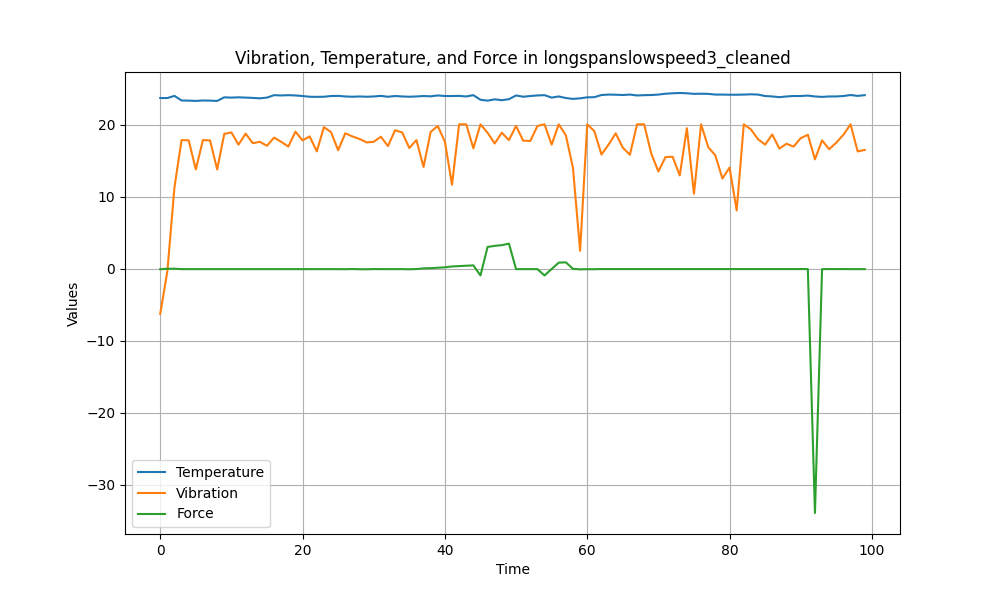

Values plotted in this chart, from the file beside it:
Temperature, Vibration, Force
23.69, -6.28, -0.08
23.69, -0.39, -0.02
23.99, 11.3, -0.01
23.35, 17.85, -0.07
23.33, 17.81, -0.07
23.29, 13.77, -0.07
23.35, 17.85, -0.07
23.33, 17.81, -0.07
23.29, 13.77, -0.07
23.79, 18.71, -0.07
23.75, 18.91, -0.07
23.79, 17.22, -0.07
23.75, 18.75, -0.07
23.71, 17.42, -0.07
23.65, 17.61, -0.07
23.75, 17.06, -0.07
24.09, 18.2, -0.07
24.05, 17.61, -0.07
24.09, 16.95, -0.07
24.05, 19.02, -0.07
23.97, 17.81, -0.07
23.87, 18.36, -0.07
23.85, 16.28, -0.07
23.87, 19.65, -0.07
23.97, 18.95, -0.07
23.99, 16.44, -0.07
23.91, 18.79, -0.08
23.87, 18.36, -0.06
23.91, 18.01, -0.08
23.87, 17.53, -0.09
23.91, 17.61, -0.06
23.99, 18.32, -0.07
23.87, 17.02, -0.07
23.97, 19.22, -0.07
23.91, 18.91, -0.07
23.87, 16.75, -0.09
23.91, 17.85, -0.06
23.97, 14.12, 0.04
23.93, 18.99, 0.06
24.05, 19.81, 0.12
23.97, 17.61, 0.18
23.97, 11.65, 0.3
23.99, 20.04, 0.35
23.91, 20.04, 0.4
24.09, 16.71, 0.45
23.45, 20.04, -0.95
23.33, 18.87, 3.01
23.51, 17.38, 3.16
23.39, 18.87, 3.26
23.53, 17.85, 3.47
24.05, 19.81, -0.07
23.87, 17.77, -0.07
23.97, 17.73, -0.07
24.05, 19.81, -0.07
24.09, 20.04, -0.95
23.75, 17.22, -0.05
23.91, 20.04, 0.83
23.69, 18.51, 0.87
23.57, 13.96, -0.03
23.65, 2.47, -0.1
... 40 more rows
